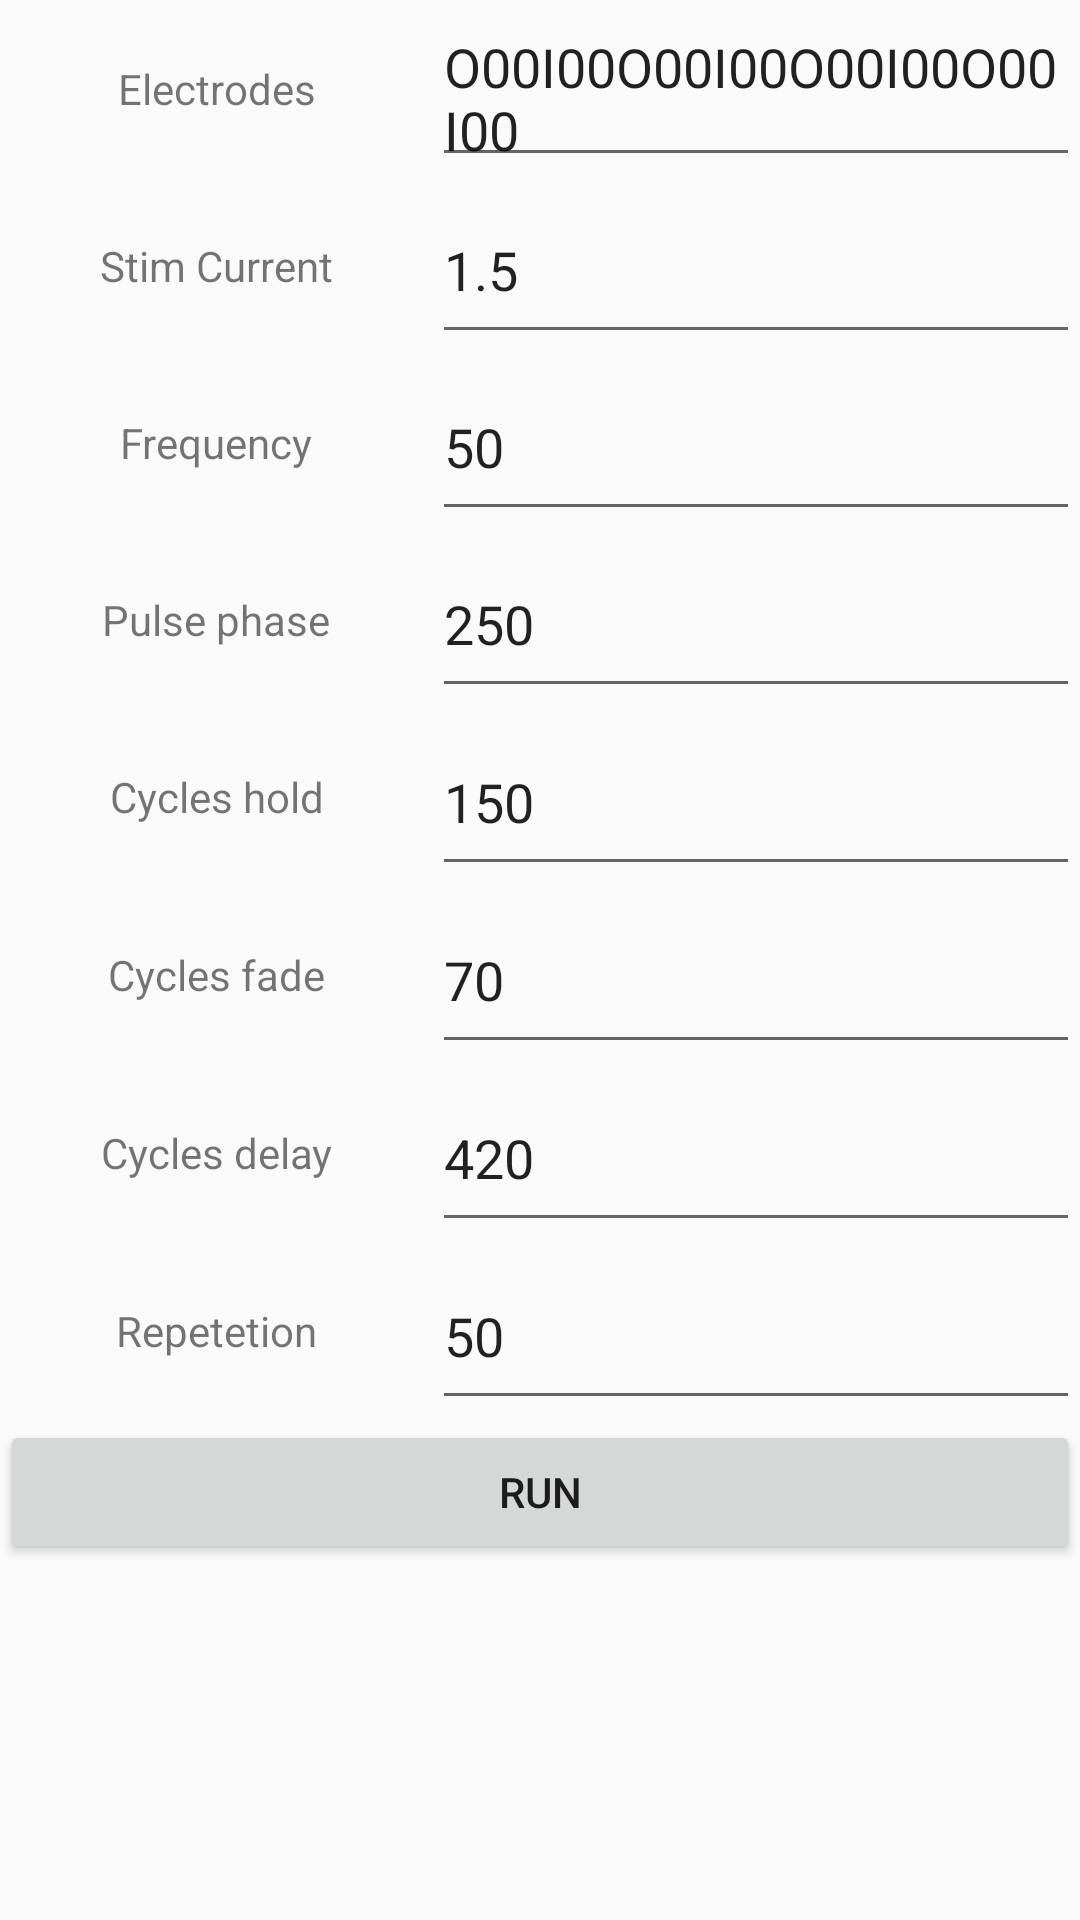

Write the Android layout XML for this screen, with the resource values it uses.
<!-- AndroidManifest.xml: application theme AppTheme -->
<!-- res/layout/dialog.xml -->
<?xml version="1.0" encoding="utf-8"?>
<LinearLayout xmlns:android="http://schemas.android.com/apk/res/android"
    android:layout_width="match_parent"
    android:layout_height="match_parent"
    android:orientation="vertical"
    android:weightSum="10">


    <LinearLayout
        android:layout_weight="1"
        android:weightSum="1"
        android:orientation="horizontal"
        android:layout_width="match_parent"
        android:layout_height="0dp">
        <TextView
            android:layout_gravity="center"
            android:gravity="center"
            android:text="Electrodes"
            android:layout_weight="0.4"
            android:layout_width="0dp"
            android:layout_height="match_parent"/>
        <EditText
            android:id="@+id/electrodes"
            android:layout_weight="0.6"
            android:layout_width="0dp"
            android:text="O00I00O00I00O00I00O00I00"
            android:layout_height="match_parent"/>
    </LinearLayout>
    <LinearLayout
        android:layout_weight="1"
        android:weightSum="1"
        android:orientation="horizontal"
        android:layout_width="match_parent"
        android:layout_height="0dp">
        <TextView
            android:layout_gravity="center"
            android:gravity="center"
            android:text="Stim Current"
            android:layout_weight="0.4"
            android:layout_width="0dp"
            android:layout_height="match_parent"/>
        <EditText
            android:id="@+id/stim_current"
            android:layout_weight="0.6"
            android:text="1.5"
            android:layout_width="0dp"
            android:layout_height="match_parent"/>
    </LinearLayout>
    <LinearLayout
        android:layout_weight="1"
        android:weightSum="1"
        android:orientation="horizontal"
        android:layout_width="match_parent"
        android:layout_height="0dp">
        <TextView
            android:layout_gravity="center"
            android:gravity="center"
            android:text="Frequency"
            android:layout_weight="0.4"
            android:layout_width="0dp"
            android:layout_height="match_parent"/>
        <EditText
            android:id="@+id/frequency"
            android:layout_weight="0.6"
            android:text="50"
            android:layout_width="0dp"
            android:layout_height="match_parent"/>
    </LinearLayout>
    <LinearLayout
        android:layout_weight="1"
        android:weightSum="1"
        android:orientation="horizontal"
        android:layout_width="match_parent"
        android:layout_height="0dp">
        <TextView
            android:layout_gravity="center"
            android:gravity="center"
            android:text="Pulse phase"
            android:layout_weight="0.4"
            android:layout_width="0dp"
            android:layout_height="match_parent"/>
        <EditText
            android:id="@+id/pulse_phase"
            android:layout_weight="0.6"
            android:layout_width="0dp"
            android:text="250"
            android:layout_height="match_parent"/>
    </LinearLayout>
    <LinearLayout
        android:layout_weight="1"
        android:weightSum="1"
        android:orientation="horizontal"
        android:layout_width="match_parent"
        android:layout_height="0dp">
        <TextView
            android:layout_gravity="center"
            android:gravity="center"
            android:text="Cycles hold"
            android:layout_weight="0.4"
            android:layout_width="0dp"
            android:layout_height="match_parent"/>
        <EditText
            android:id="@+id/cycles_hold"
            android:layout_weight="0.6"
            android:layout_width="0dp"
            android:text="150"
            android:layout_height="match_parent"/>
    </LinearLayout>
    <LinearLayout
        android:layout_weight="1"
        android:weightSum="1"
        android:orientation="horizontal"
        android:layout_width="match_parent"
        android:layout_height="0dp">
        <TextView
            android:layout_gravity="center"
            android:gravity="center"
            android:text="Cycles fade"
            android:layout_weight="0.4"
            android:layout_width="0dp"
            android:layout_height="match_parent"/>
        <EditText
            android:id="@+id/cycles_fade"
            android:layout_weight="0.6"
            android:layout_width="0dp"
            android:text="70"
            android:layout_height="match_parent"/>
    </LinearLayout>
    <LinearLayout
        android:layout_weight="1"
        android:weightSum="1"
        android:orientation="horizontal"
        android:layout_width="match_parent"
        android:layout_height="0dp">
        <TextView
            android:layout_gravity="center"
            android:gravity="center"
            android:text="Cycles delay"
            android:layout_weight="0.4"
            android:layout_width="0dp"
            android:layout_height="match_parent"/>
        <EditText
            android:id="@+id/cycles_delay"
            android:layout_weight="0.6"
            android:layout_width="0dp"
            android:text="420"
            android:layout_height="match_parent"/>
    </LinearLayout>
    <LinearLayout
        android:layout_weight="1"
        android:weightSum="1"
        android:orientation="horizontal"
        android:layout_width="match_parent"
        android:layout_height="0dp">
        <TextView
            android:layout_gravity="center"
            android:gravity="center"
            android:text="Repetetion"
            android:layout_weight="0.4"
            android:layout_width="0dp"
            android:layout_height="match_parent"/>
        <EditText
            android:id="@+id/repetetion"
            android:layout_weight="0.6"
            android:layout_width="0dp"
            android:text="50"
            android:layout_height="match_parent"/>
    </LinearLayout>
    <Button
        android:id="@+id/run"
        android:text="Run"
        android:layout_width="match_parent"
        android:layout_height="wrap_content"/>

</LinearLayout>
<!-- resources referenced by this layout -->
<resources>
  <style name="AppTheme" parent="Theme.AppCompat.Light.NoActionBar">
          
          <item name="colorPrimary">@color/colorPrimary</item>
          <item name="colorPrimaryDark">@color/colorPrimaryDark</item>
          <item name="colorAccent">@color/blue</item>
      </style>
  <color name="colorPrimary">#FFFFFF</color>
  <color name="colorPrimaryDark">#FFFFFF</color>
  <color name="blue">#2E3192</color>
</resources>
